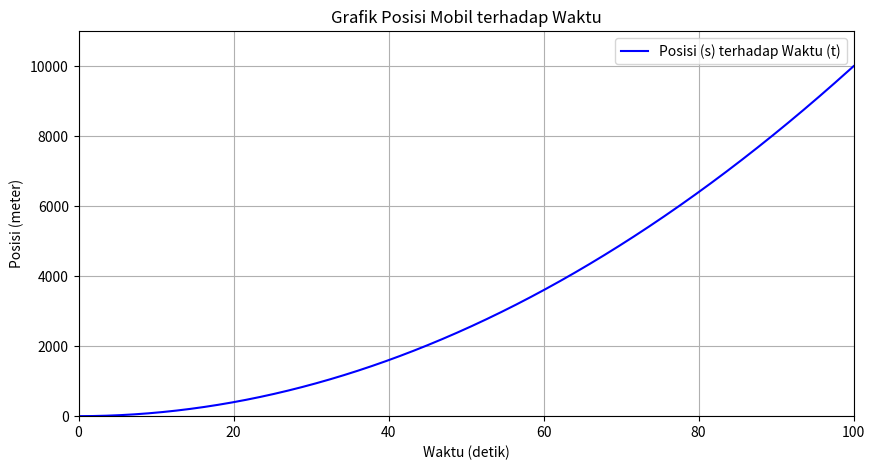

This chart was generated by the following Python code:
import numpy as np
import matplotlib.pyplot as plt

# Fungsi untuk menghitung posisi mobil
def posisi(t):
    a = 2  # percepatan dalam m/s^2
    return 0.5 * a * t**2  # s(t) = 0.5 * a * t^2

# Waktu dari 0 hingga 100 detik
t_values = np.linspace(0, 100, 1000)  # 1000 titik waktu dari 0 hingga 100 detik
s_values = posisi(t_values)  # Hitung posisi untuk setiap waktu

# Visualisasi
plt.figure(figsize=(10, 5))
plt.plot(t_values, s_values, label='Posisi (s) terhadap Waktu (t)', color='blue')
plt.title('Grafik Posisi Mobil terhadap Waktu')
plt.xlabel('Waktu (detik)')
plt.ylabel('Posisi (meter)')
plt.axhline(0, color='black', linewidth=0.5, ls='--')
plt.axvline(0, color='black', linewidth=0.5, ls='--')
plt.grid()
plt.legend()
plt.xlim(0, 100)
plt.ylim(0, max(s_values) + 1000)
plt.show()